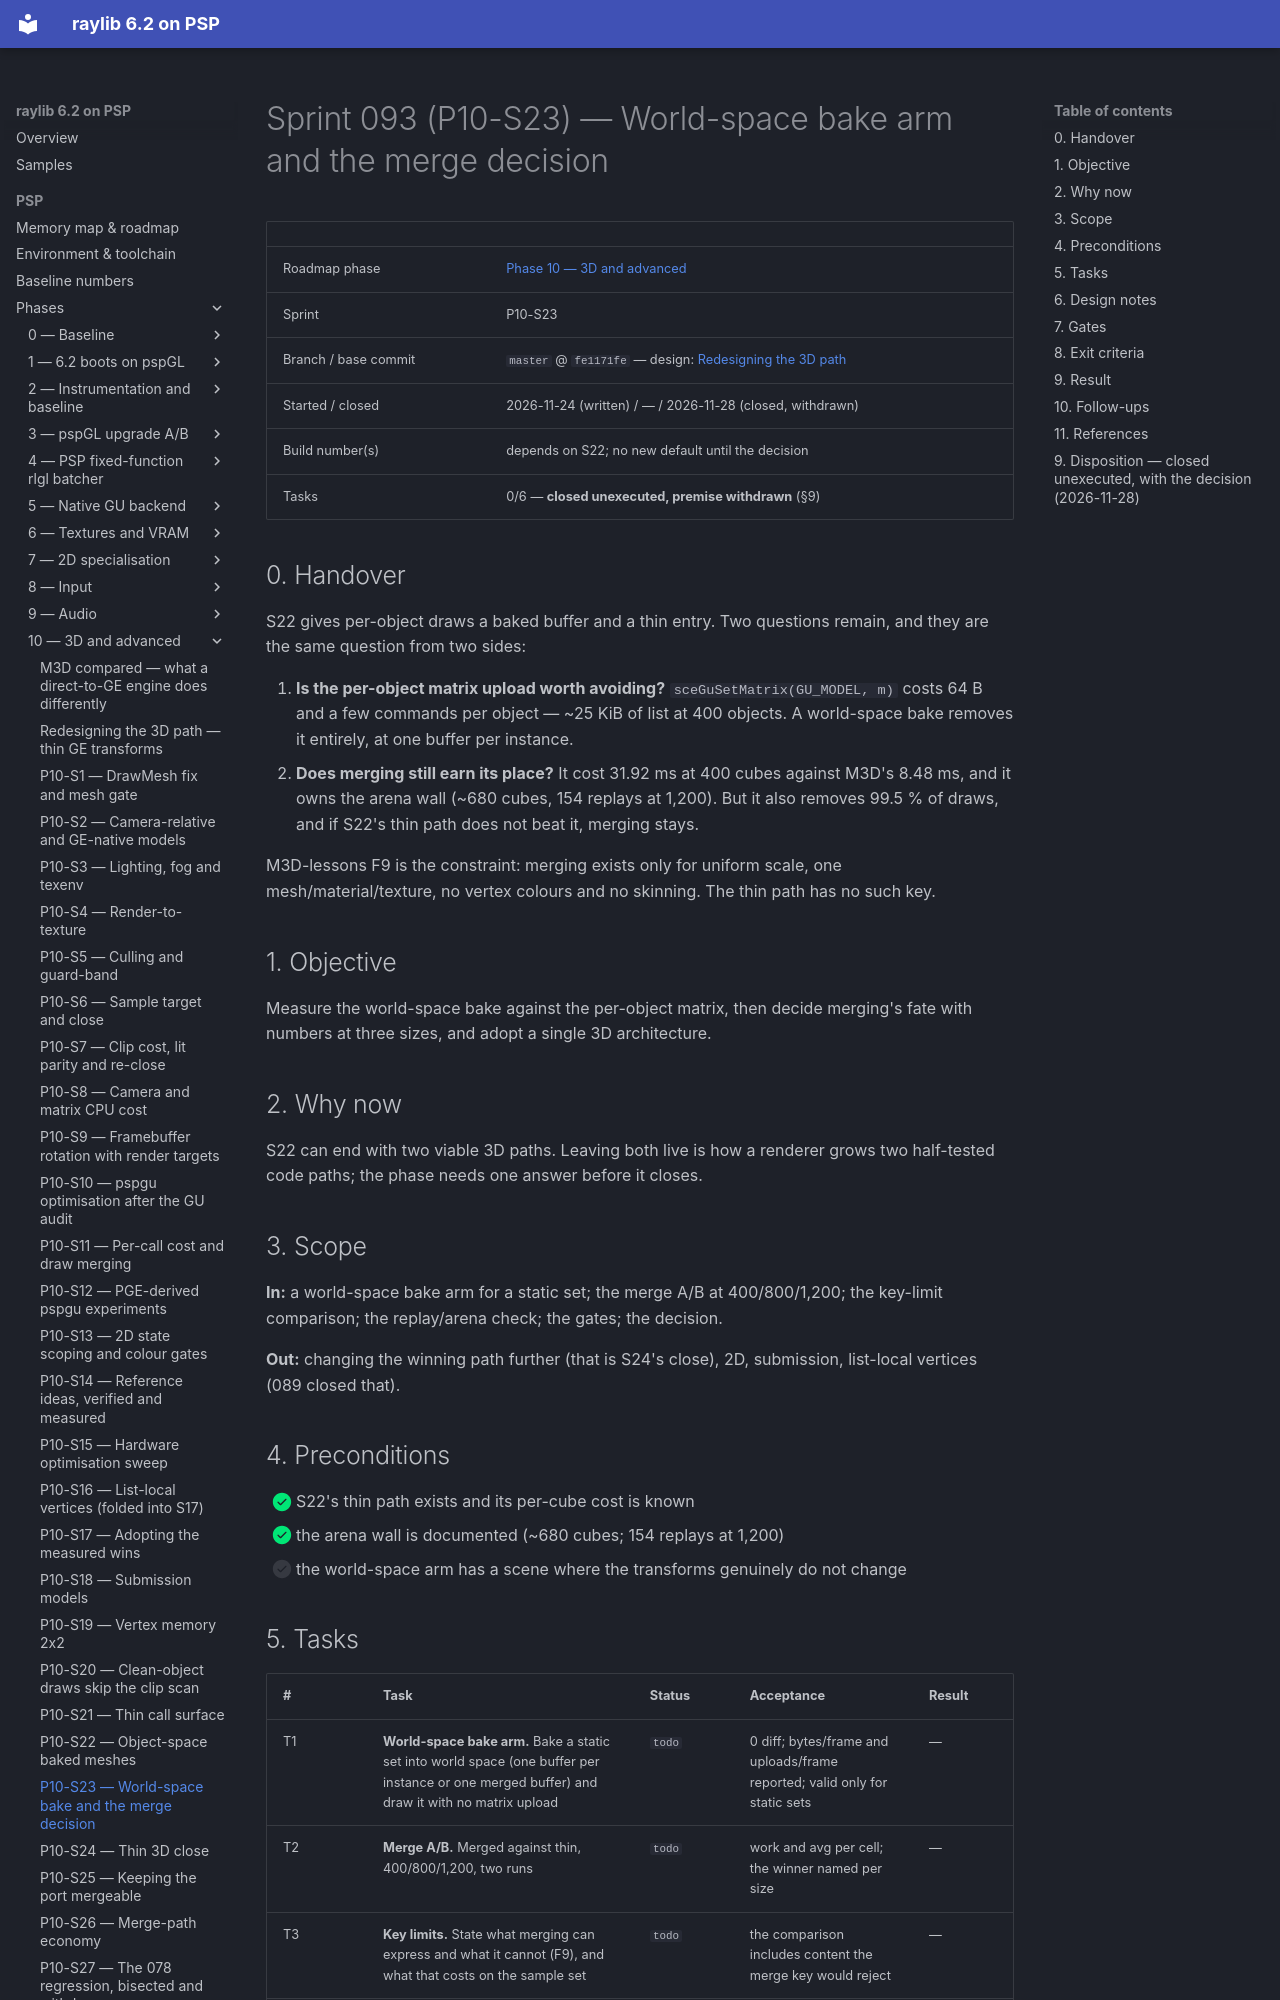

repository: nikmes/raylib · page: psp/sprints/093-phase10-static-bake-and-merge-decision/index.html · generator: mkdocs

# Sprint 093 (P10-S23) — World-space bake arm and the merge decision

| | |
|---|---|
| Roadmap phase | [Phase 10 — 3D and advanced](../phases/10-3d-advanced/index.md) |
| Sprint | P10-S23 |
| Branch / base commit | `master` @ `fe1171fe` — design: [Redesigning the 3D path](../phases/10-3d-advanced/pspgu-redesign.md) |
| Started / closed | 2026-11-24 (written) / — / 2026-11-28 (closed, withdrawn) |
| Build number(s) | depends on S22; no new default until the decision |
| Tasks | 0/6 — **closed unexecuted, premise withdrawn** (§9) |

## 0. Handover

S22 gives per-object draws a baked buffer and a thin entry. Two questions remain, and they are the same question from
two sides:

1. **Is the per-object matrix upload worth avoiding?** `sceGuSetMatrix(GU_MODEL, m)` costs 64 B and a few commands
   per object — ~25 KiB of list at 400 objects. A world-space bake removes it entirely, at one buffer per instance.
2. **Does merging still earn its place?** It cost 31.92 ms at 400 cubes against M3D's 8.48 ms, and it owns the arena
   wall (~680 cubes, 154 replays at 1,200). But it also removes 99.5 % of draws, and if S22's thin path does not beat
   it, merging stays.

M3D-lessons F9 is the constraint: merging exists only for uniform scale, one mesh/material/texture, no vertex
colours and no skinning. The thin path has no such key.

## 1. Objective

Measure the world-space bake against the per-object matrix, then decide merging's fate with numbers at three sizes,
and adopt a single 3D architecture.

## 2. Why now

S22 can end with two viable 3D paths. Leaving both live is how a renderer grows two half-tested code paths; the phase
needs one answer before it closes.

## 3. Scope

**In:** a world-space bake arm for a static set; the merge A/B at 400/800/1,200; the key-limit comparison; the
replay/arena check; the gates; the decision.

**Out:** changing the winning path further (that is S24's close), 2D, submission, list-local vertices (089 closed
that).

## 4. Preconditions

- [x] S22's thin path exists and its per-cube cost is known
- [x] the arena wall is documented (~680 cubes; 154 replays at 1,200)
- [ ] the world-space arm has a scene where the transforms genuinely do not change
